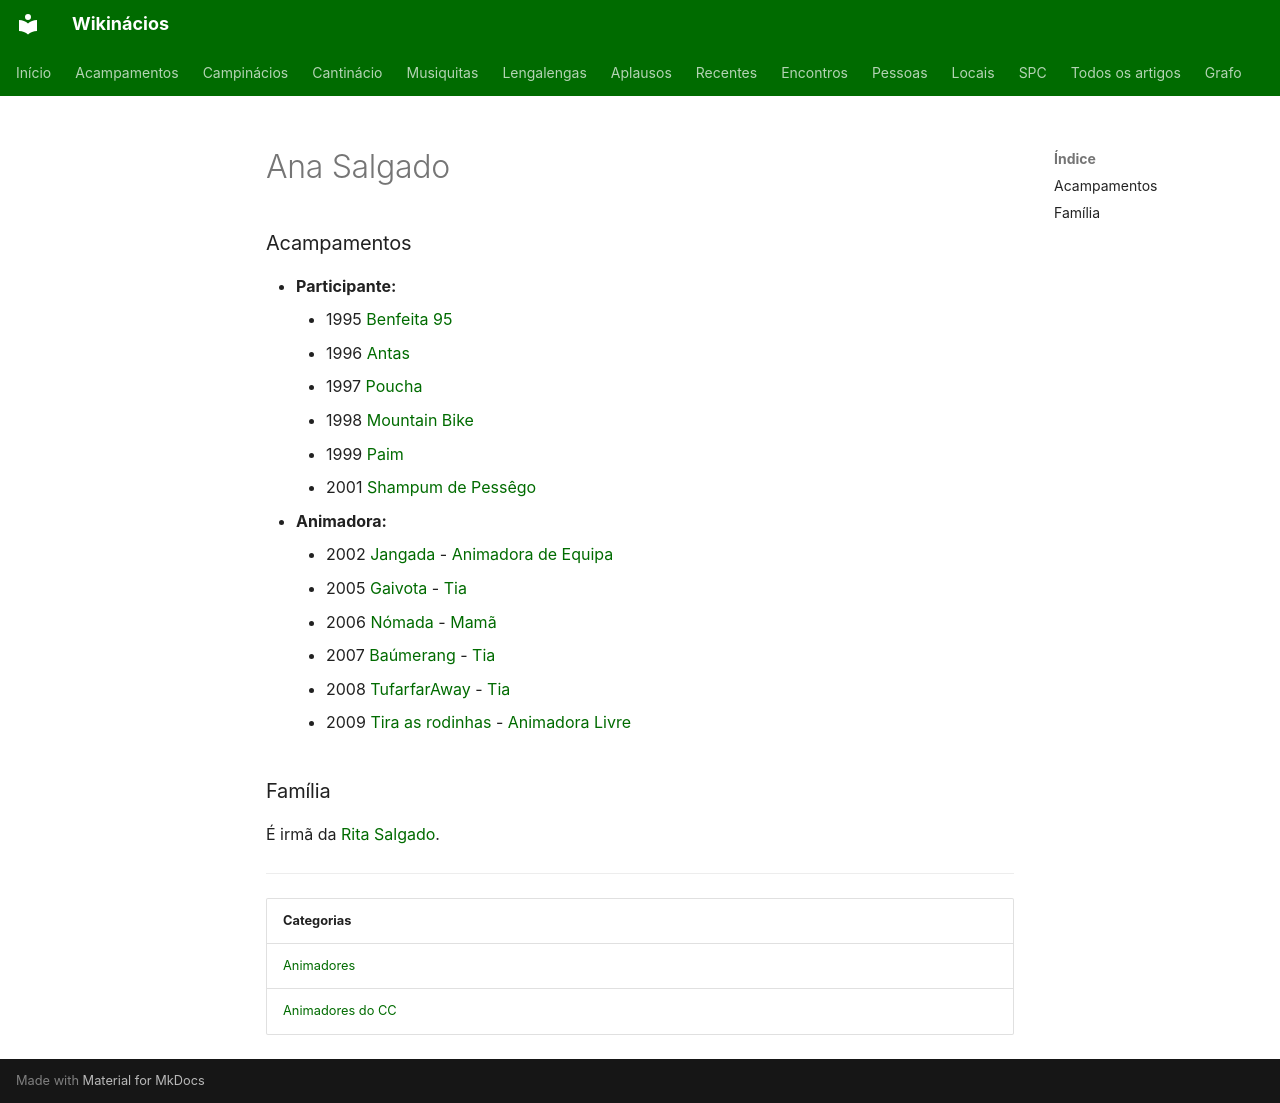

repository: neteinstein/Campinacios · page: Pessoas/A/Ana Salgado.html · generator: mkdocs

# Ana Salgado

### Acampamentos

- **Participante:**
    - 1995 [Benfeita 95](../../Acampamentos/1995/Benfeita%2095.md)
    - 1996 [Antas](../../Acampamentos/1996/Antas.md)
    - 1997 [Poucha](../../Acampamentos/1997/Poucha.md)
    - 1998 [Mountain Bike](../../Acampamentos/1998/Mountain%20Bike.md)
    - 1999 [Paim](../../Acampamentos/1999/Paim.md)
    - 2001 [Shampum de Pessêgo](../../Acampamentos/2001/Shampum%20de%20Pess%C3%AAgo.md)
- **Animadora:**
    - 2002 [Jangada](../../Acampamentos/2002/Jangada.md) - [Animadora de Equipa](../../Cargos/Animador%20de%20Equipa.md)
    - 2005 [Gaivota](../../Acampamentos/2005/Gaivota.md) - [Tia](../../Cargos/Tio.md)
    - 2006 [Nómada](../../Acampamentos/2006/N%C3%B3mada.md) - [Mamã](../../Cargos/Mam%C3%A3.md)
    - 2007 [Baúmerang](../../Acampamentos/2007/Ba%C3%BAmerang.md) - [Tia](../../Cargos/Tio.md)
    - 2008 [TufarfarAway](../../Acampamentos/2008/TufarfarAway.md) - [Tia](../../Cargos/Tio.md)
    - 2009 [Tira as rodinhas](../../Acampamentos/2009/Tira%20as%20rodinhas.md) - [Animadora Livre](../../Cargos/Animador%20Livre.md)

### Família

É irmã da [Rita Salgado](../R/Rita%20Salgado.md).

---

| Categorias |
| --- |
| [Animadores](../../Categorias/Animadores.md) |
| [Animadores do CC](../../Categorias/Animadores%20do%20CC.md) |
